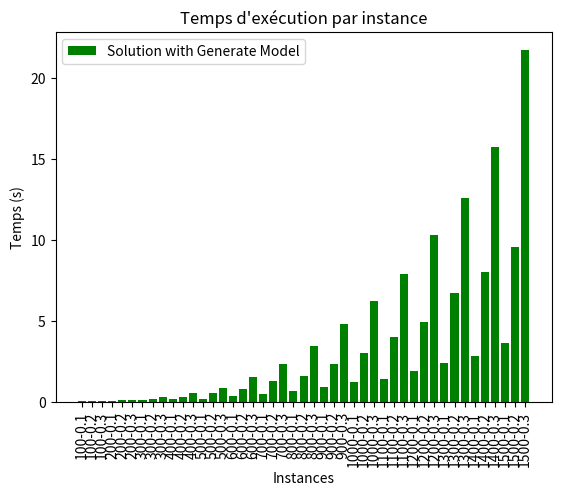

This figure's Python source:
import matplotlib.pyplot as plt

# Vos données
fichiers = ['inst-100-0.1.txt', 'inst-100-0.2.txt', 'inst-100-0.3.txt', 'inst-200-0.1.txt', 'inst-200-0.2.txt', 'inst-200-0.3.txt', 'inst-300-0.1.txt', 'inst-300-0.2.txt', 'inst-300-0.3.txt', 'inst-400-0.1.txt', 'inst-400-0.2.txt', 'inst-400-0.3.txt', 'inst-500-0.1.txt', 'inst-500-0.2.txt', 'inst-500-0.3.txt', 'inst-600-0.1.txt', 'inst-600-0.2.txt', 'inst-600-0.3.txt', 'inst-700-0.1.txt', 'inst-700-0.2.txt', 'inst-700-0.3.txt', 'inst-800-0.1.txt', 'inst-800-0.2.txt', 'inst-800-0.3.txt', 'inst-900-0.1.txt', 'inst-900-0.2.txt', 'inst-900-0.3.txt', 'inst-1000-0.1.txt', 'inst-1000-0.2.txt', 'inst-1000-0.3.txt', 'inst-1100-0.1.txt', 'inst-1100-0.2.txt', 'inst-1100-0.3.txt', 'inst-1200-0.1.txt', 'inst-1200-0.2.txt', 'inst-1200-0.3.txt', 'inst-1300-0.1.txt', 'inst-1300-0.2.txt', 'inst-1300-0.3.txt', 'inst-1400-0.1.txt', 'inst-1400-0.2.txt', 'inst-1400-0.3.txt', 'inst-1500-0.1.txt', 'inst-1500-0.2.txt', 'inst-1500-0.3.txt']
tempsCA = [0.04539132118225098, 0.045228004455566406, 0.03617405891418457, 0.17247915267944336, 0.24212408065795898, 0.1661853790283203, 0.5055711269378662, 0.45375514030456543, 0.44705891609191895, 0.8420679569244385, 1.1797699928283691, 1.041947841644287, 1.3411140441894531, 1.7249150276184082, 2.5095458030700684, 1.7864010334014893, 2.654599189758301, 2.7894012928009033, 3.352893829345703, 4.294757127761841, 5.078023910522461, 3.906644105911255, 3.132266044616699, 7.031649112701416, 3.628587007522583, 8.578374862670898, 7.622792959213257, 5.484688758850098, 11.695417881011963, 14.114349126815796, 11.884153842926025, 12.500288963317871, 11.036760091781616, 10.859288215637207, 17.539720058441162, 19.97020125389099, 14.4496591091156, 19.533364057540894, 18.232001066207886, 13.02224087715149, 26.008284091949463, 32.332427978515625, 23.0261549949646, 18.939193725585938, 17.53238606452942]
tempsGM = [0.005501270294189453, 0.008327960968017578, 0.010526895523071289, 0.023128986358642578, 0.03220987319946289, 0.03752589225769043, 0.04878568649291992, 0.07890605926513672, 0.08823800086975098, 0.08950114250183105, 0.12953591346740723, 0.15137696266174316, 0.1311180591583252, 0.18730711936950684, 0.23720002174377441, 0.19124698638916016, 0.255903959274292, 0.3447990417480469, 0.2638089656829834, 0.355971097946167, 0.4489309787750244, 0.3486361503601074, 0.48689794540405273, 0.5987880229949951, 0.45310211181640625, 0.5908918380737305, 0.79315185546875, 0.5628433227539062, 0.747565746307373, 0.919259786605835, 0.6629669666290283, 0.8820710182189941, 1.2319891452789307, 0.7613961696624756, 1.0649418830871582, 1.36195707321167, 0.9020838737487793, 1.2606868743896484, 1.609246015548706, 1.0290119647979736, 1.4503591060638428, 1.8204240798950195, 1.1780951023101807, 1.6291072368621826, 2.9321460723876953]
tempsSol = [0.020057201385498047, 0.019465923309326172, 0.025465011596679688, 0.036028146743774414, 0.0782778263092041, 0.10032415390014648, 0.08719682693481445, 0.14615416526794434, 0.2617800235748291, 0.13162803649902344, 0.30643129348754883, 0.520751953125, 0.18615412712097168, 0.517815113067627, 0.832521915435791, 0.373593807220459, 0.7521531581878662, 1.5032620429992676, 0.48875904083251953, 1.2598860263824463, 2.310863733291626, 0.6810212135314941, 1.6075189113616943, 3.46494722366333, 0.8730900287628174, 2.345757246017456, 4.8004350662231445, 1.1978943347930908, 3.0161092281341553, 6.248686790466309, 1.4058501720428467, 4.009142875671387, 7.882903814315796, 1.8794481754302979, 4.919633865356445, 10.326596736907959, 2.4128260612487793, 6.724948883056641, 12.564707040786743, 2.813789129257202, 8.01203989982605, 15.771155834197998, 3.615267038345337, 9.565875053405762, 21.770169973373413]


for i in range(len(fichiers)):
    fichiers[i] = fichiers[i].replace(".txt", "")
    fichiers[i] = fichiers[i].replace("inst-", "")


# Création du graphique en bâtonnets
#plt.bar(fichiers, tempsCA, label='Chemin augmentant')
#plt.bar(fichiers, tempsGM, label='Generate Model', color="red")
plt.bar(fichiers, tempsSol, label='Solution with Generate Model', color='green')

# Étiquettes des axes et titre
plt.xlabel('Instances')
plt.ylabel('Temps (s)')
plt.title("Temps d'exécution par instance")

# Rotation des étiquettes sur l'axe des x
plt.xticks(rotation=90)

# Légende
plt.legend()

# Affichage du graphique
plt.show()
